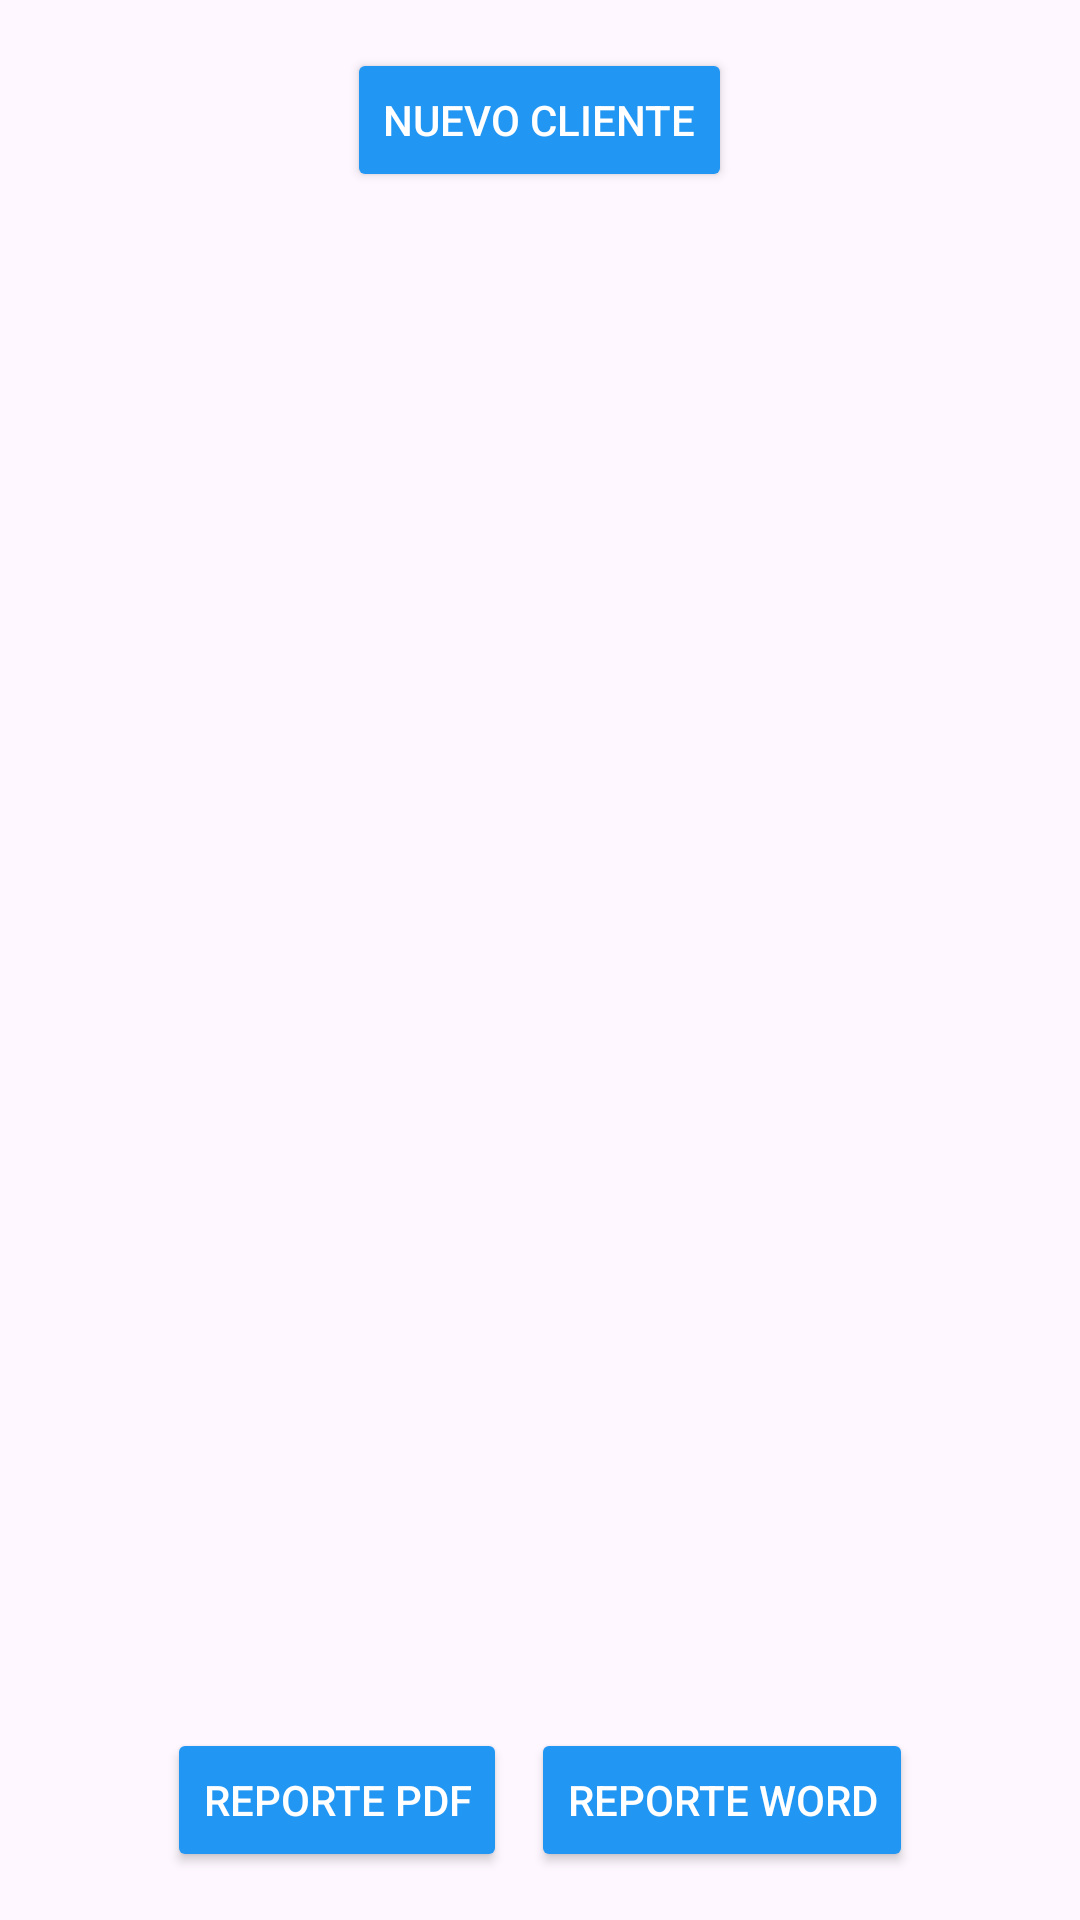

The Android layout XML behind this screen, and the referenced resources:
<!-- AndroidManifest.xml: application theme Theme.Emprendedor -->
<!-- res/layout/activity_clientes.xml -->
<?xml version="1.0" encoding="utf-8"?>
<LinearLayout
    xmlns:android="http://schemas.android.com/apk/res/android"
    android:layout_width="match_parent"
    android:layout_height="match_parent"
    android:orientation="vertical"
    android:padding="16dp"
    android:gravity="center">

    
    <Button
        android:id="@+id/btnNuevoCliente"
        android:layout_width="wrap_content"
        android:layout_height="wrap_content"
        android:text="Nuevo Cliente"
        android:layout_gravity="center_horizontal"
        android:padding="12dp"
        android:backgroundTint="#2196F3"
        android:textColor="@android:color/white" />


    
    <androidx.recyclerview.widget.RecyclerView
        android:id="@+id/recyclerViewClientes"
        android:layout_width="match_parent"
        android:layout_height="0dp"
        android:layout_weight="1"
        android:layout_marginTop="16dp"/>

    
    <LinearLayout
        android:layout_width="match_parent"
        android:layout_height="wrap_content"
        android:orientation="horizontal"
        android:gravity="center"
        android:layout_marginTop="16dp">

        
        <Button
            android:id="@+id/btnReportePDF"
            android:layout_width="wrap_content"
            android:layout_height="wrap_content"
            android:text="Reporte PDF"
            android:padding="12dp"
            android:backgroundTint="#2196F3"
            android:textColor="@android:color/white"
            android:layout_marginEnd="8dp" />

        
        <Button
            android:id="@+id/btnReporteWord"
            android:layout_width="wrap_content"
            android:layout_height="wrap_content"
            android:text="Reporte Word"
            android:padding="12dp"
            android:backgroundTint="#2196F3"
            android:textColor="@android:color/white" />
    </LinearLayout>
</LinearLayout>
<!-- resources referenced by this layout -->
<resources>
  <style name="Theme.Emprendedor" parent="Base.Theme.Emprendedor" />
  <style name="Base.Theme.Emprendedor" parent="Theme.Material3.DayNight.NoActionBar">
          
          
      </style>
</resources>
